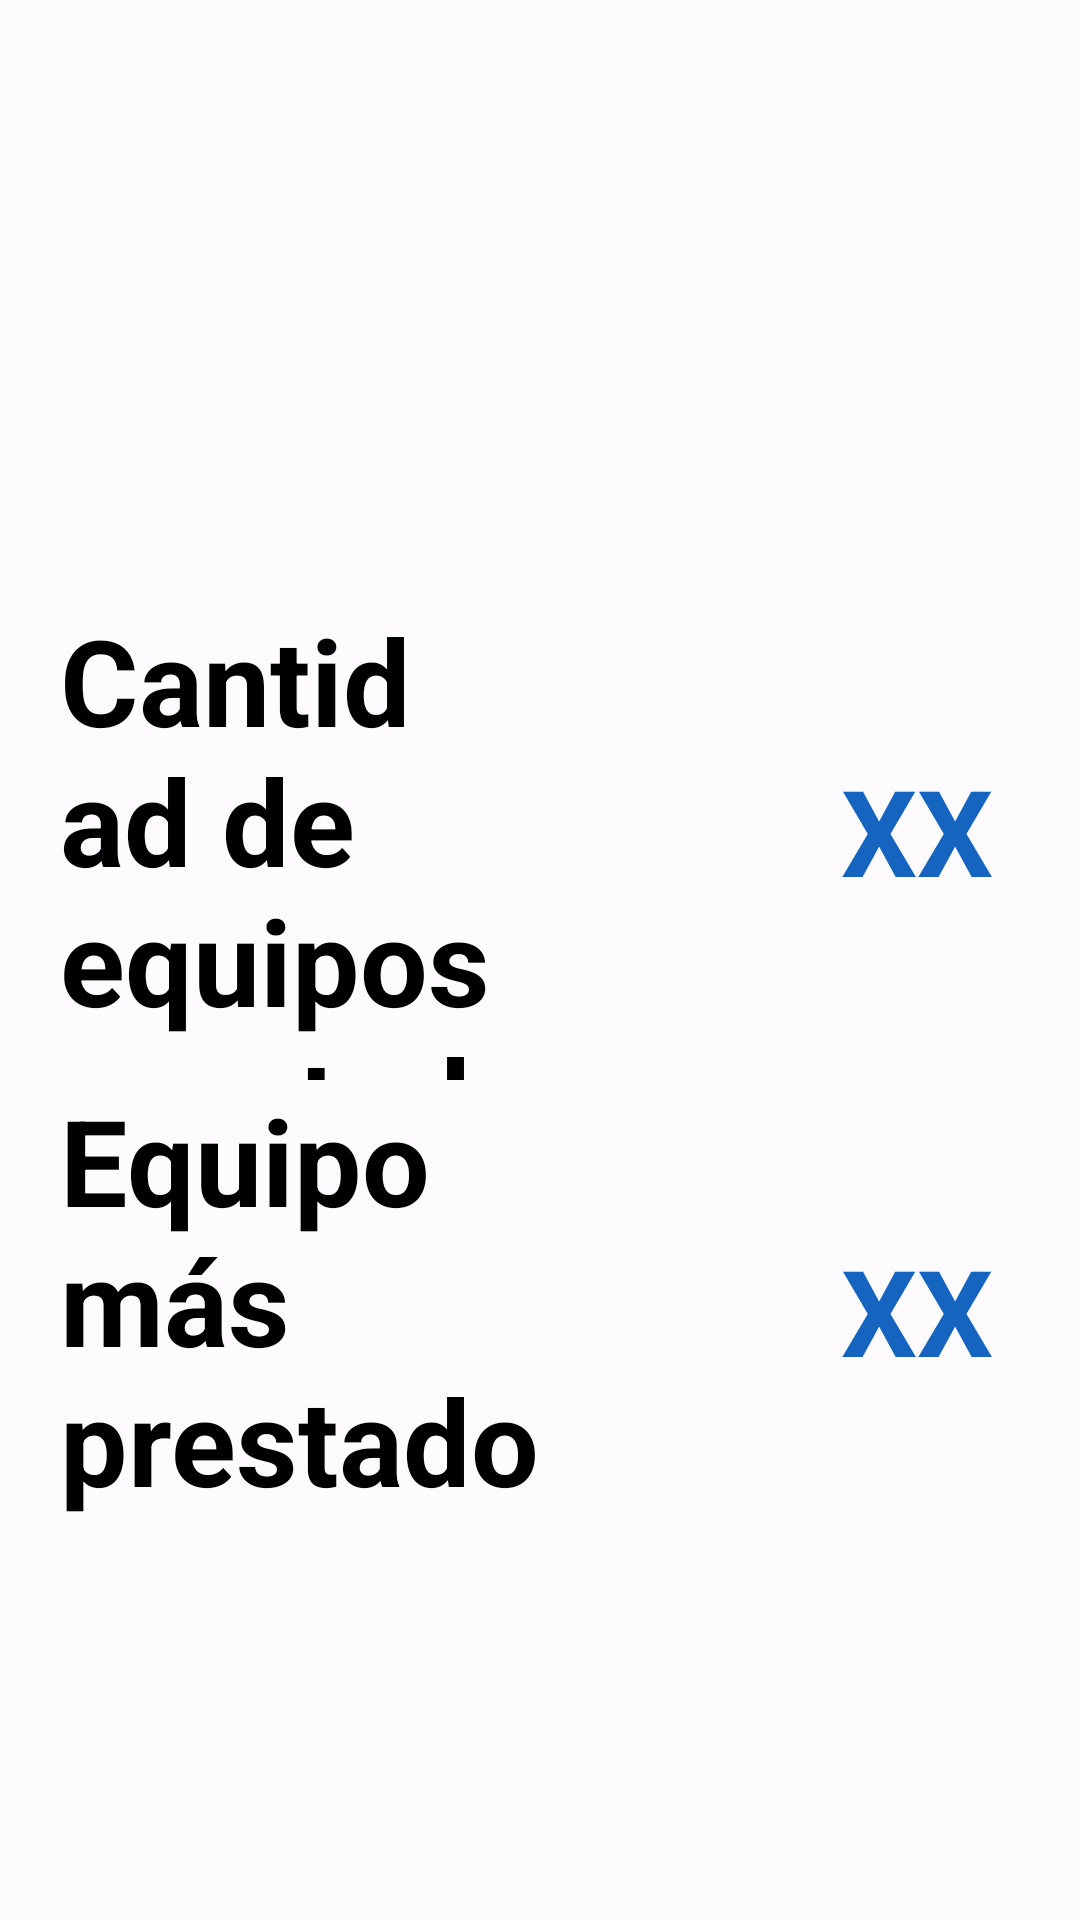

Produce the Android XML layout that renders to this screen, including the resource entries it uses.
<!-- AndroidManifest.xml: application theme Theme.ProyectoGrupal_IOT -->
<!-- res/layout/fragment_admin_estadisticas.xml -->
<?xml version="1.0" encoding="utf-8"?>
<FrameLayout xmlns:android="http://schemas.android.com/apk/res/android"
    xmlns:tools="http://schemas.android.com/tools"
    android:layout_width="match_parent"
    android:layout_height="match_parent"
    xmlns:app="http://schemas.android.com/apk/res-auto"
    tools:context=".admin.AdminEstadisticasFragment">

    <LinearLayout
        android:id="@+id/vista"
        android:layout_width="match_parent"
        android:layout_height="match_parent"
        android:orientation="vertical"
        android:layout_marginTop="200dp">

        <LinearLayout
            android:id="@+id/vistaCantidadEquiposPrestados"
            android:layout_width="match_parent"
            android:layout_height="160dp"
            android:gravity="top"
            android:orientation="horizontal">

            <TextView
                android:id="@+id/labelCantidadEquiposPrestados"
                android:layout_width="wrap_content"
                android:layout_height="wrap_content"
                android:layout_marginStart="20dp"
                android:layout_marginEnd="180dp"
                android:text="Cantidad de equipos prestados"
                android:textColor="@color/black"
                android:textSize="40sp"
                android:textStyle="bold" />

            <TextView
                android:id="@+id/txtCantidadEquiposPrestados"
                android:layout_width="wrap_content"
                android:layout_height="wrap_content"
                android:layout_marginStart="-80dp"
                android:layout_marginTop="50dp"
                android:gravity="end"
                android:text="XX"
                android:textColor="@color/blue"
                android:textSize="40sp"
                android:textStyle="bold" />

        </LinearLayout>

        <LinearLayout
            android:id="@+id/vistaEquipoMasPrestado"
            android:layout_width="match_parent"
            android:layout_height="160dp"
            android:gravity="top"
            android:orientation="horizontal">

            <TextView
                android:id="@+id/labelEquipoMasPrestado"
                android:layout_width="wrap_content"
                android:layout_height="wrap_content"
                android:layout_marginStart="20dp"
                android:layout_marginEnd="180dp"
                android:text="Equipo más prestado"
                android:textColor="@color/black"
                android:textSize="40sp"
                android:textStyle="bold" />

            <TextView
                android:id="@+id/txtEquipoMasPrestado"
                android:layout_width="wrap_content"
                android:layout_height="wrap_content"
                android:layout_marginStart="-80dp"
                android:layout_marginTop="50dp"
                android:gravity="end"
                android:text="XX"
                android:textColor="@color/blue"
                android:textSize="40sp"
                android:textStyle="bold" />

        </LinearLayout>

        <LinearLayout
            android:layout_marginVertical="4dp"
            android:id="@+id/vistaFiltros"
            android:layout_width="match_parent"
            android:layout_height="wrap_content"
            android:orientation="horizontal"
            android:visibility="gone"
            android:layout_margin="8dp"
            android:gravity="center_vertical">

            <com.google.android.material.textview.MaterialTextView
                android:layout_width="wrap_content"
                android:layout_height="wrap_content"
                android:text="Filtros: "
                android:textSize="22sp"/>

            <LinearLayout
                android:id="@+id/labelMarca"
                android:background="@drawable/background_label_rounded"
                android:layout_width="wrap_content"
                android:layout_height="wrap_content"
                android:gravity="center">

                <com.google.android.material.textview.MaterialTextView
                    android:id="@+id/textMarca"
                    android:layout_width="wrap_content"
                    android:layout_height="wrap_content"
                    android:textStyle="bold"
                    android:text="Marca"/>
                <ImageView
                    android:layout_marginStart="2dp"
                    android:layout_width="20dp"
                    android:layout_height="20dp"
                    android:src="@drawable/ic_baseline_remove_circle_outline_32"
                    />
            </LinearLayout>

        </LinearLayout>

    </LinearLayout>

</FrameLayout>
<!-- resources referenced by this layout -->
<resources>
  <color name="black">#000000</color>
  <color name="blue">#1565C0</color>
  <!-- drawable background_label_rounded (drawable) -->
  <?xml version="1.0" encoding="utf-8"?>
  <shape xmlns:android="http://schemas.android.com/apk/res/android">
      <solid android:color="#ACC0F2"/>
      <corners android:radius="24dp"/>
      <padding android:top="4dp"
          android:bottom="4dp"
          android:left="8dp"
          android:right="8dp"/>
  </shape>
  <!-- drawable ic_baseline_remove_circle_outline_32 (drawable) -->
  <vector android:height="32dp" android:tint="#000000"
      android:viewportHeight="24" android:viewportWidth="24"
      android:width="32dp" xmlns:android="http://schemas.android.com/apk/res/android">
      <path android:fillColor="@android:color/white" android:pathData="M7,11v2h10v-2L7,11zM12,2C6.48,2 2,6.48 2,12s4.48,10 10,10 10,-4.48 10,-10S17.52,2 12,2zM12,20c-4.41,0 -8,-3.59 -8,-8s3.59,-8 8,-8 8,3.59 8,8 -3.59,8 -8,8z"/>
  </vector>
  <color name="md_theme_light_primary">#2B5BB5</color>
  <color name="md_theme_light_onPrimary">#FFFFFF</color>
  <color name="md_theme_light_primaryContainer">#D9E2FF</color>
  <color name="md_theme_light_onPrimaryContainer">#001945</color>
  <color name="md_theme_light_secondary">#006494</color>
  <color name="md_theme_light_onSecondary">#FFFFFF</color>
  <color name="md_theme_light_secondaryContainer">#CBE6FF</color>
  <color name="md_theme_light_onSecondaryContainer">#001E30</color>
  <color name="md_theme_light_tertiary">#006494</color>
  <color name="md_theme_light_onTertiary">#FFFFFF</color>
  <color name="md_theme_light_tertiaryContainer">#CBE6FF</color>
  <color name="md_theme_light_onTertiaryContainer">#001E30</color>
  <color name="md_theme_light_error">#BA1A1A</color>
  <color name="md_theme_light_errorContainer">#FFDAD6</color>
  <color name="md_theme_light_onError">#FFFFFF</color>
  <color name="md_theme_light_onErrorContainer">#410002</color>
  <color name="md_theme_light_background">#FEFBFF</color>
  <color name="md_theme_light_onBackground">#1B1B1F</color>
  <color name="light_blue">#7CC2FB</color>
  <color name="md_theme_light_surfaceVariant">#E1E2EC</color>
  <color name="md_theme_light_onSurfaceVariant">#44464F</color>
  <color name="md_theme_light_outline">#757780</color>
  <color name="md_theme_light_inverseOnSurface">#F2F0F4</color>
  <color name="md_theme_light_inverseSurface">#303034</color>
  <color name="md_theme_light_inversePrimary">#B0C6FF</color>
</resources>
